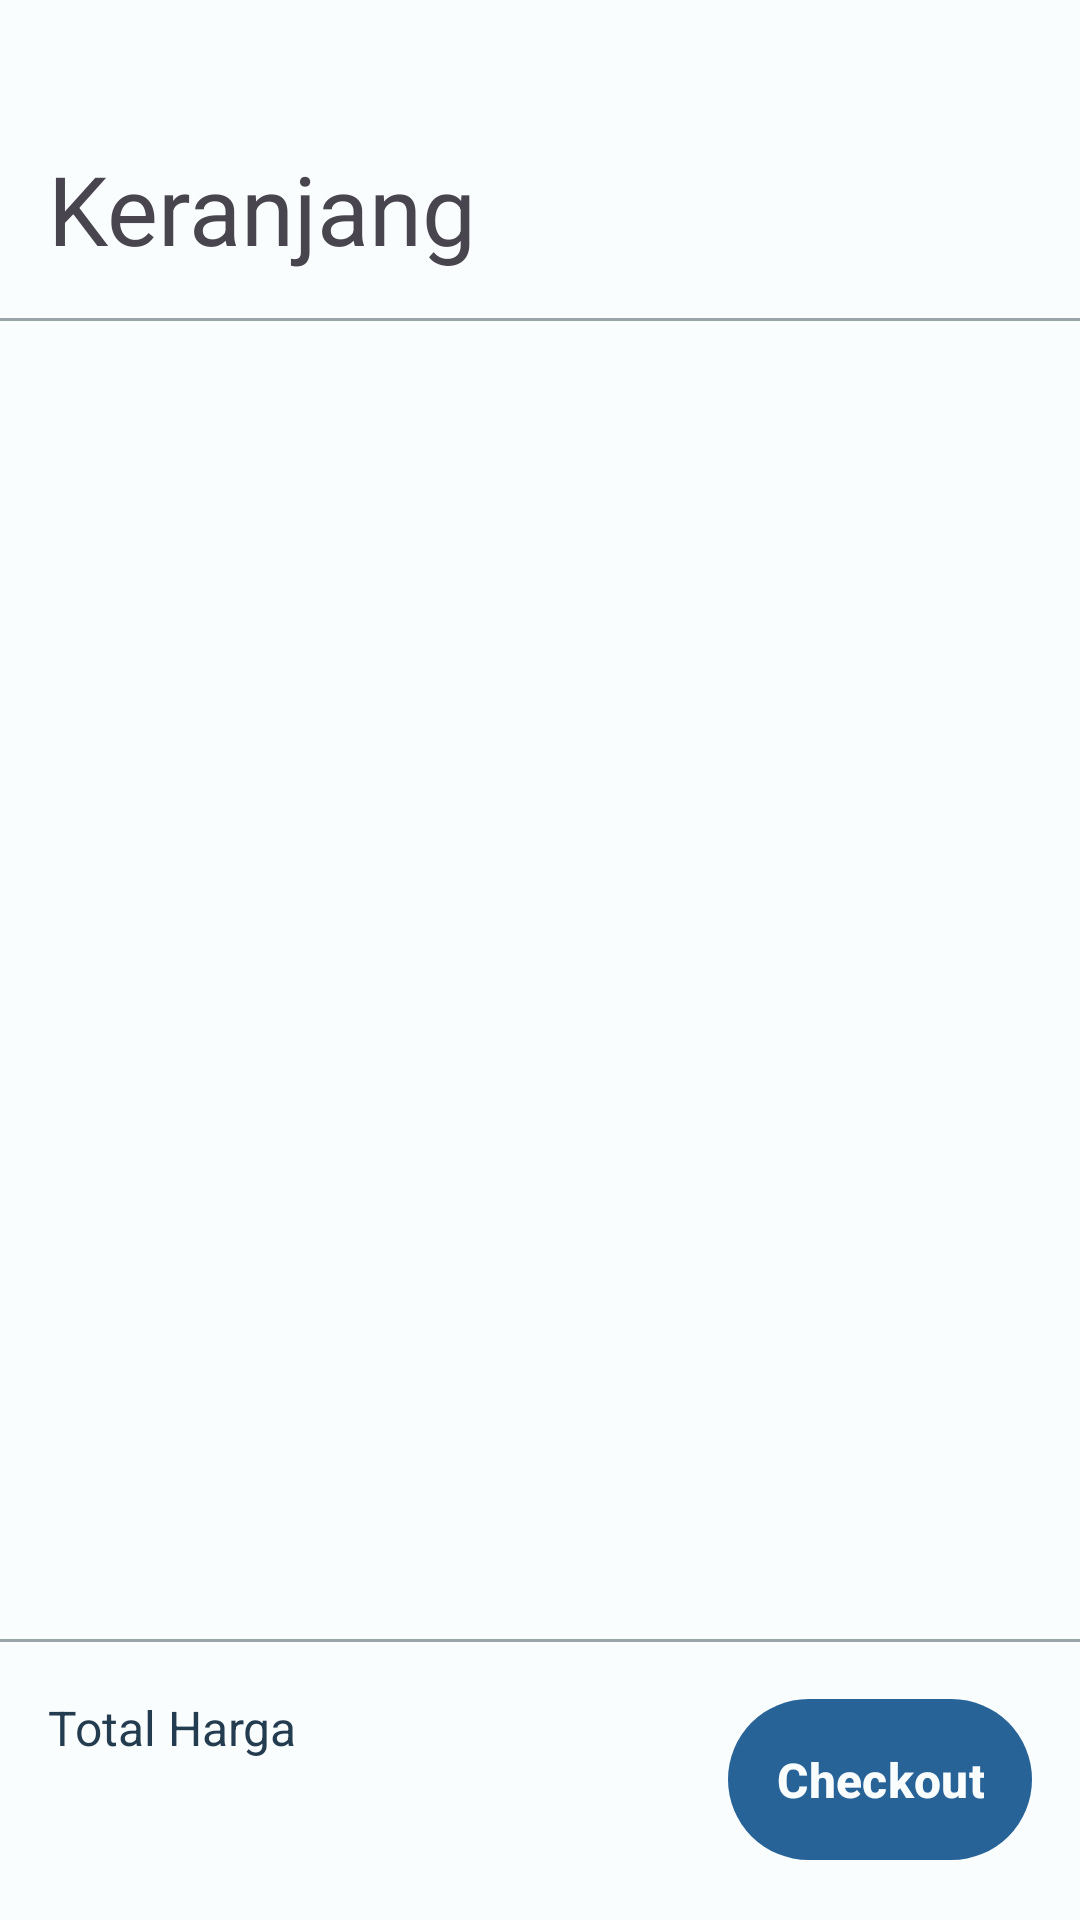

Here is an Android app screen rendered from its layout file. Give the layout XML and the strings, colors and styles it references.
<!-- AndroidManifest.xml: application theme Theme.LaptopMart -->
<!-- res/layout/fragment_cart.xml -->
<?xml version="1.0" encoding="utf-8"?>
<androidx.constraintlayout.widget.ConstraintLayout xmlns:android="http://schemas.android.com/apk/res/android"
    xmlns:app="http://schemas.android.com/apk/res-auto"
    xmlns:tools="http://schemas.android.com/tools"
    android:layout_width="match_parent"
    android:layout_height="match_parent"
    android:background="@color/winter_white"
    tools:context=".cart.CartFragment">

    <androidx.constraintlayout.widget.ConstraintLayout
        android:id="@+id/navigation_header_container"
        android:layout_width="match_parent"
        android:layout_height="wrap_content"
        app:layout_constraintEnd_toEndOf="parent"
        app:layout_constraintStart_toStartOf="parent"
        app:layout_constraintTop_toTopOf="parent">

        <TextView
            android:layout_width="match_parent"
            android:layout_height="wrap_content"
            android:layout_marginHorizontal="16dp"
            android:layout_marginTop="48dp"
            android:layout_marginBottom="16dp"
            android:text="@string/cart"
            android:textSize="32sp"
            app:layout_constraintBottom_toBottomOf="parent"
            app:layout_constraintStart_toStartOf="parent"
            app:layout_constraintTop_toTopOf="parent" />

        <com.google.android.material.divider.MaterialDivider
            android:layout_width="match_parent"
            android:layout_height="wrap_content"
            app:layout_constraintBottom_toBottomOf="parent"
            app:layout_constraintEnd_toEndOf="parent"
            app:layout_constraintStart_toStartOf="parent" />

    </androidx.constraintlayout.widget.ConstraintLayout>

    <androidx.recyclerview.widget.RecyclerView
        android:id="@+id/rv_cart"
        android:layout_width="match_parent"
        android:layout_height="0dp"
        android:layout_margin="16dp"
        app:layoutManager="androidx.recyclerview.widget.LinearLayoutManager"
        app:layout_constraintBottom_toTopOf="@id/bottom_checkout_bar"
        app:layout_constraintEnd_toEndOf="parent"
        app:layout_constraintStart_toStartOf="parent"
        app:layout_constraintTop_toBottomOf="@id/navigation_header_container" />

    <androidx.constraintlayout.widget.ConstraintLayout
        android:id="@+id/bottom_checkout_bar"
        android:layout_width="match_parent"
        android:layout_height="wrap_content"
        app:layout_constraintBottom_toBottomOf="parent">

        <com.google.android.material.divider.MaterialDivider
            android:layout_width="match_parent"
            android:layout_height="wrap_content"
            app:layout_constraintEnd_toEndOf="parent"
            app:layout_constraintStart_toStartOf="parent"
            app:layout_constraintTop_toTopOf="parent" />

        <LinearLayout
            android:id="@+id/text_container"
            android:layout_width="0dp"
            android:layout_height="wrap_content"
            android:layout_margin="16dp"
            android:orientation="vertical"
            app:layout_constraintBottom_toBottomOf="parent"
            app:layout_constraintStart_toStartOf="parent"
            app:layout_constraintTop_toTopOf="parent">

            <TextView
                android:layout_width="wrap_content"
                android:layout_height="wrap_content"
                android:text="Total Harga"
                android:textColor="@color/navy_blue"
                android:textSize="16sp" />

            <TextView
                android:id="@+id/tv_total_price"
                android:layout_width="wrap_content"
                android:layout_height="wrap_content"
                android:layout_marginTop="8dp"
                android:textColor="@color/navy_blue"
                android:textSize="20sp"
                android:textStyle="bold"
                tools:text="Rp 0" />

        </LinearLayout>

        <com.google.android.material.button.MaterialButton
            android:id="@+id/btn_checkout"
            style="@style/Widget.LaptopMart.Button"
            android:layout_width="wrap_content"
            android:layout_height="wrap_content"
            android:layout_margin="16dp"
            android:text="Checkout"
            app:layout_constraintBottom_toBottomOf="parent"
            app:layout_constraintEnd_toEndOf="parent"
            app:layout_constraintTop_toTopOf="parent" />

    </androidx.constraintlayout.widget.ConstraintLayout>


</androidx.constraintlayout.widget.ConstraintLayout>
<!-- resources referenced by this layout -->
<resources>
  <color name="navy_blue">#FF243C4F</color>
  <color name="winter_white">#FFFAFDFE</color>
  <string name="cart">Keranjang</string>
  <style name="Widget.LaptopMart.Button" parent="Widget.Material3.Button">
          <item name="android:padding">16dp</item>
          <item name="android:textStyle">bold</item>
          <item name="android:textSize">16sp</item>
          <item name="materialThemeOverlay">@style/ThemeOverlay.LaptopMart.Button
          </item>
          <item name="buttonStyle">@style/Widget.Material3.Button</item>
      </style>
  <style name="ThemeOverlay.LaptopMart.Button" parent="ThemeOverlay.Material3.Button">
          <item name="colorContainer">@color/blue_ribbon</item>
          <item name="colorOnContainer">@color/winter_white</item>
      </style>
  <color name="blue_ribbon">#FF286398</color>
  <style name="Widget.LaptopMart.BottomNavigationView" parent="Widget.Material3.BottomNavigationView">
          <item name="materialThemeOverlay">@style/ThemeOverlay.LaptopMart.BottomNavigationView</item>
      </style>
  <style name="Widget.LaptopMart.TextInputLayout.OutlinedBox" parent="Widget.Material3.TextInputLayout.OutlinedBox">
          <item name="materialThemeOverlay">
              @style/ThemeOverlay.LaptopMart.TextInputLayout.OutlinedBox
          </item>
      </style>
  <style name="Widget.LaptopMart.Button.OutlinedButton" parent="Widget.Material3.Button.OutlinedButton">
          <item name="materialThemeOverlay">@style/ThemeOverlay.LaptopMart.Button.OutlinedButton
          </item>
          <item name="strokeWidth">2dp</item>
          <item name="android:padding">16dp</item>
          <item name="android:textStyle">bold</item>
          <item name="android:textSize">16sp</item>
      </style>
  <style name="Widget.LaptopMart.FloatingActionButton" parent="Widget.Material3.FloatingActionButton.Primary">
          <item name="materialThemeOverlay">@style/ThemeOverlay.LaptopMart.FloatingActionButton
          </item>
          <item name="floatingActionButtonStyle">
              @style/Widget.Material3.FloatingActionButton.Primary
          </item>
      </style>
  <style name="ThemeOverlay.LaptopMart.MaterialDivider" parent="">
          <item name="dividerColor">@color/classic_french_gray</item>
      </style>
  <style name="ThemeOverlay.LaptopMart.BottomNavigationView" parent="">
          <item name="colorOnSecondaryContainer">@color/colorPrimary</item>
          <item name="colorSecondaryContainer">@color/sky_mist</item>
          <item name="colorSurfaceContainer">@color/winter_white</item>
          <item name="elevation">16dp</item>
      </style>
  <style name="ThemeOverlay.LaptopMart.TextInputLayout.OutlinedBox" parent="">
          <item name="colorOutline">@color/classic_french_gray</item>
          <item name="colorOnSurfaceVariant">@color/classic_french_gray</item>
          <item name="colorPrimary">@color/blue_ribbon</item>
          <item name="colorOnSurface">@color/navy_blue</item>
          <item name="editTextStyle">@style/Widget.Material3.TextInputEditText.OutlinedBox</item>
      </style>
  <style name="ThemeOverlay.LaptopMart.Button.OutlinedButton" parent="ThemeOverlay.Material3.Button.TextButton">
          <item name="colorOnContainer">@color/blue_ribbon</item>
          <item name="colorOutline">@color/blue_ribbon</item>
      </style>
  <style name="ThemeOverlay.LaptopMart.FloatingActionButton" parent="">
          <item name="colorContainer">@color/blue_belle</item>
          <item name="colorOnContainer">@color/blue_ribbon</item>
      </style>
  <color name="classic_french_gray">#FF9AA5AA</color>
  <color name="sky_mist">#FFB3E7FF</color>
  <color name="blue_belle">#FF6ECAF6</color>
  <!-- not gathered from this repository: default colours our renderer supplied (Android Studio template values) -->
  <color name="colorPrimary">#FF6200EE</color>
</resources>
